Run: headless pygame with SDL's dummy video driver; simulated clock (each Clock.tick advances the game by its frame time, no real sleeping); random seed 0; keys injected as events and as key.get_pressed() state; mouse plan: one left click at the window centre at the start of phase 2, then a move to the lower-right quarter at the start of phase 3.
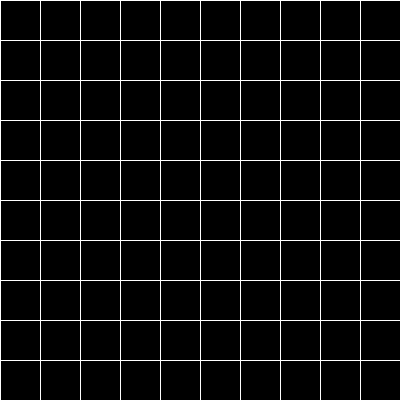
Frame 1 of 4 · flips 1–60 · no input
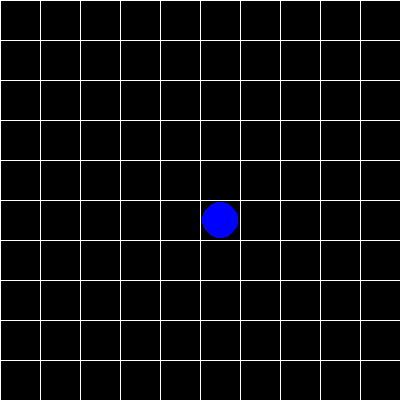
Frame 2 of 4 · flips 61–180 · clicked the window centre · tapped SPACE, RETURN · held RIGHT (→), D
Frame 3 of 4 · flips 181–300 · moved the mouse to the lower-right quarter · held DOWN (↓), S · screen unchanged from frame 2, image omitted
Frame 4 of 4 · flips 301–420 · held LEFT (←), A, UP (↑), W · screen unchanged from frame 3, image omitted

The pygame program that drew these frames:

import pygame
from collections import deque  # нужен чтобы быстро добавлять или удалять элементы
import time


class Board:
    def __init__(self, width, height):
        self.width = width
        self.height = height
        self.board = [[0 for _ in range(width)] for _ in range(height)]

    def draw(self, surface):
        for x in range(self.width + 1):
            pygame.draw.line(surface, (255, 255, 255), (x * 40, 0), (x * 40, self.height * 40))
        for y in range(self.height + 1):
            pygame.draw.line(surface, (255, 255, 255), (0, y * 40), (self.width * 40, y * 40))
        for y in range(self.height):
            for x in range(self.width):
                color = (0, 0, 0)
                if self.board[y][x] == 1:
                    color = (0, 0, 255)
                elif self.board[y][x] == 2:
                    color = (255, 0, 0)
                pygame.draw.circle(surface, color, (x * 40 + 20, y * 40 + 20), 18)


class Lines(Board):
    def __init__(self, width, height):
        super().__init__(width, height)
        self.red_ball_pos = None
        self.path = None
        self.path_index = 0
        self.moving = False
        self.current_move_pos = None

    def find_path(self, x1, y1, x2, y2):
        if self.board[y1][x1] != 2 or self.board[y2][x2] != 0:
            return None
        visited = [[False for _ in range(self.width)] for _ in range(self.height)]
        parent = [[None for _ in range(self.width)] for _ in range(self.height)]
        queue = deque([(x1, y1)])
        visited[y1][x1] = True

        while queue:  # это для проверки ан существование
            x, y = queue.popleft()  # удаление слева
            if (x, y) == (x2, y2):
                path = []
                while (x, y) is not None:
                    path.append((x, y))
                    if parent[y][x] is None:
                        break
                    x, y = parent[y][x]
                return path[::-1]

            for dx, dy in [(-1, 0), (1, 0), (0, -1), (0, 1)]:
                nx, ny = x + dx, y + dy
                if 0 <= nx < self.width and 0 <= ny < self.height and not visited[ny][nx]:
                    if self.board[ny][nx] == 0:
                        visited[ny][nx] = True
                        parent[ny][nx] = (x, y)
                        queue.append((nx, ny))
        return None

    def click(self, x, y):
        if self.board[y][x] == 0:
            if self.red_ball_pos:
                self.path = self.find_path(self.red_ball_pos[0], self.red_ball_pos[1], x, y)
                if self.path:
                    self.moving = True
                    self.path_index = 0
                    self.current_move_pos = self.red_ball_pos
            else:
                self.board[y][x] = 1
        elif self.board[y][x] == 1:
            self.board[y][x] = 2
            self.red_ball_pos = (x, y)
        elif self.board[y][x] == 2:
            self.board[y][x] = 1
            self.red_ball_pos = (x, y)

    def draw(self, surface):
        super().draw(surface)
        if self.moving and self.current_move_pos:
            x, y = self.current_move_pos
            pygame.draw.circle(surface, (255, 0, 0), (x * 40 + 20, y * 40 + 20), 18)

    def move_ball_step(self):
        if self.moving and self.path:
            if self.path_index < len(self.path):

                if self.path_index > 0:
                    prev_x, prev_y = self.path[self.path_index - 1]
                    self.board[prev_y][prev_x] = 0
                x, y = self.path[self.path_index]
                self.current_move_pos = (x, y)

                self.board[y][x] = 1
                self.path_index += 1
                time.sleep(0.1)
            else:
                self.moving = False
                if self.path:
                    last_x, last_y = self.path[-1]
                    self.board[last_y][last_x] = 1
                    self.board[self.path[0][1]][self.path[0][0]] = 0
                    self.path = None
                    self.current_move_pos = None
                    self.red_ball_pos = None


def main():
    pygame.init()
    width, height = 10, 10
    screen_size = 400
    screen = pygame.display.set_mode((screen_size, screen_size))
    pygame.display.set_caption("Lines Game")
    clock = pygame.time.Clock()
    game = Lines(width, height)
    running = True
    while running:
        for event in pygame.event.get():
            if event.type == pygame.QUIT:
                running = False
            if event.type == pygame.MOUSEBUTTONDOWN:
                mouse_x, mouse_y = event.pos
                x, y = mouse_x // 40, mouse_y // 40
                if 0 <= x < width and 0 <= y < height:
                    game.click(x, y)
        if game.moving:
            game.move_ball_step()

        screen.fill((0, 0, 0))
        game.draw(screen)
        pygame.display.flip()
        clock.tick(60)
    pygame.quit()


if __name__ == "__main__":
    main()
